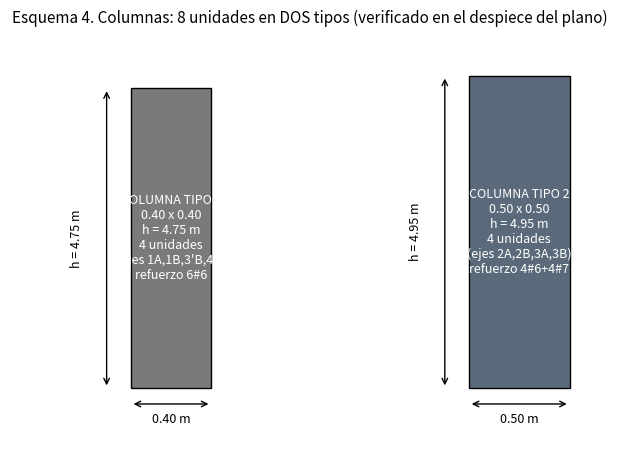

The matplotlib source for this figure: (Note: this script raises an exception after producing the figure.)
# -*- coding: utf-8 -*-
import matplotlib
matplotlib.use("Agg")
import matplotlib.pyplot as plt
from matplotlib.patches import Rectangle
import os

fig, axs = plt.subplots(1, 2, figsize=(8, 5))
datos = [
    (axs[0], 0.40, 4.75, "COLUMNA TIPO 1\n0.40 x 0.40\nh = 4.75 m\n4 unidades\n(ejes 1A,1B,3'B,4A)\nrefuerzo 6#6", "#7a7a7a"),
    (axs[1], 0.50, 4.95, "COLUMNA TIPO 2\n0.50 x 0.50\nh = 4.95 m\n4 unidades\n(ejes 2A,2B,3A,3B)\nrefuerzo 4#6+4#7", "#5a6a7a"),
]
for ax, b, h, txt, col in datos:
    ax.add_patch(Rectangle((0, 0), b, h, facecolor=col, edgecolor="k"))
    ax.text(b/2, h/2, txt, ha="center", va="center", color="white", fontsize=9)
    ax.annotate("", xy=(-0.12, 0), xytext=(-0.12, h), arrowprops=dict(arrowstyle="<->"))
    ax.text(-0.3, h/2, f"h = {h:.2f} m", rotation=90, va="center", fontsize=9)
    ax.annotate("", xy=(0, -0.25), xytext=(b, -0.25), arrowprops=dict(arrowstyle="<->"))
    ax.text(b/2, -0.55, f"{b:.2f} m", ha="center", fontsize=9)
    ax.set_xlim(-0.6, 0.8); ax.set_ylim(-0.9, 5.2); ax.axis("off")
fig.suptitle("Esquema 4. Columnas: 8 unidades en DOS tipos (verificado en el despiece del plano)", fontsize=11)
p = os.path.join("_img", "esq_columna2.png")
fig.savefig(p, dpi=150, bbox_inches="tight", facecolor="white")
print("OK", p)
